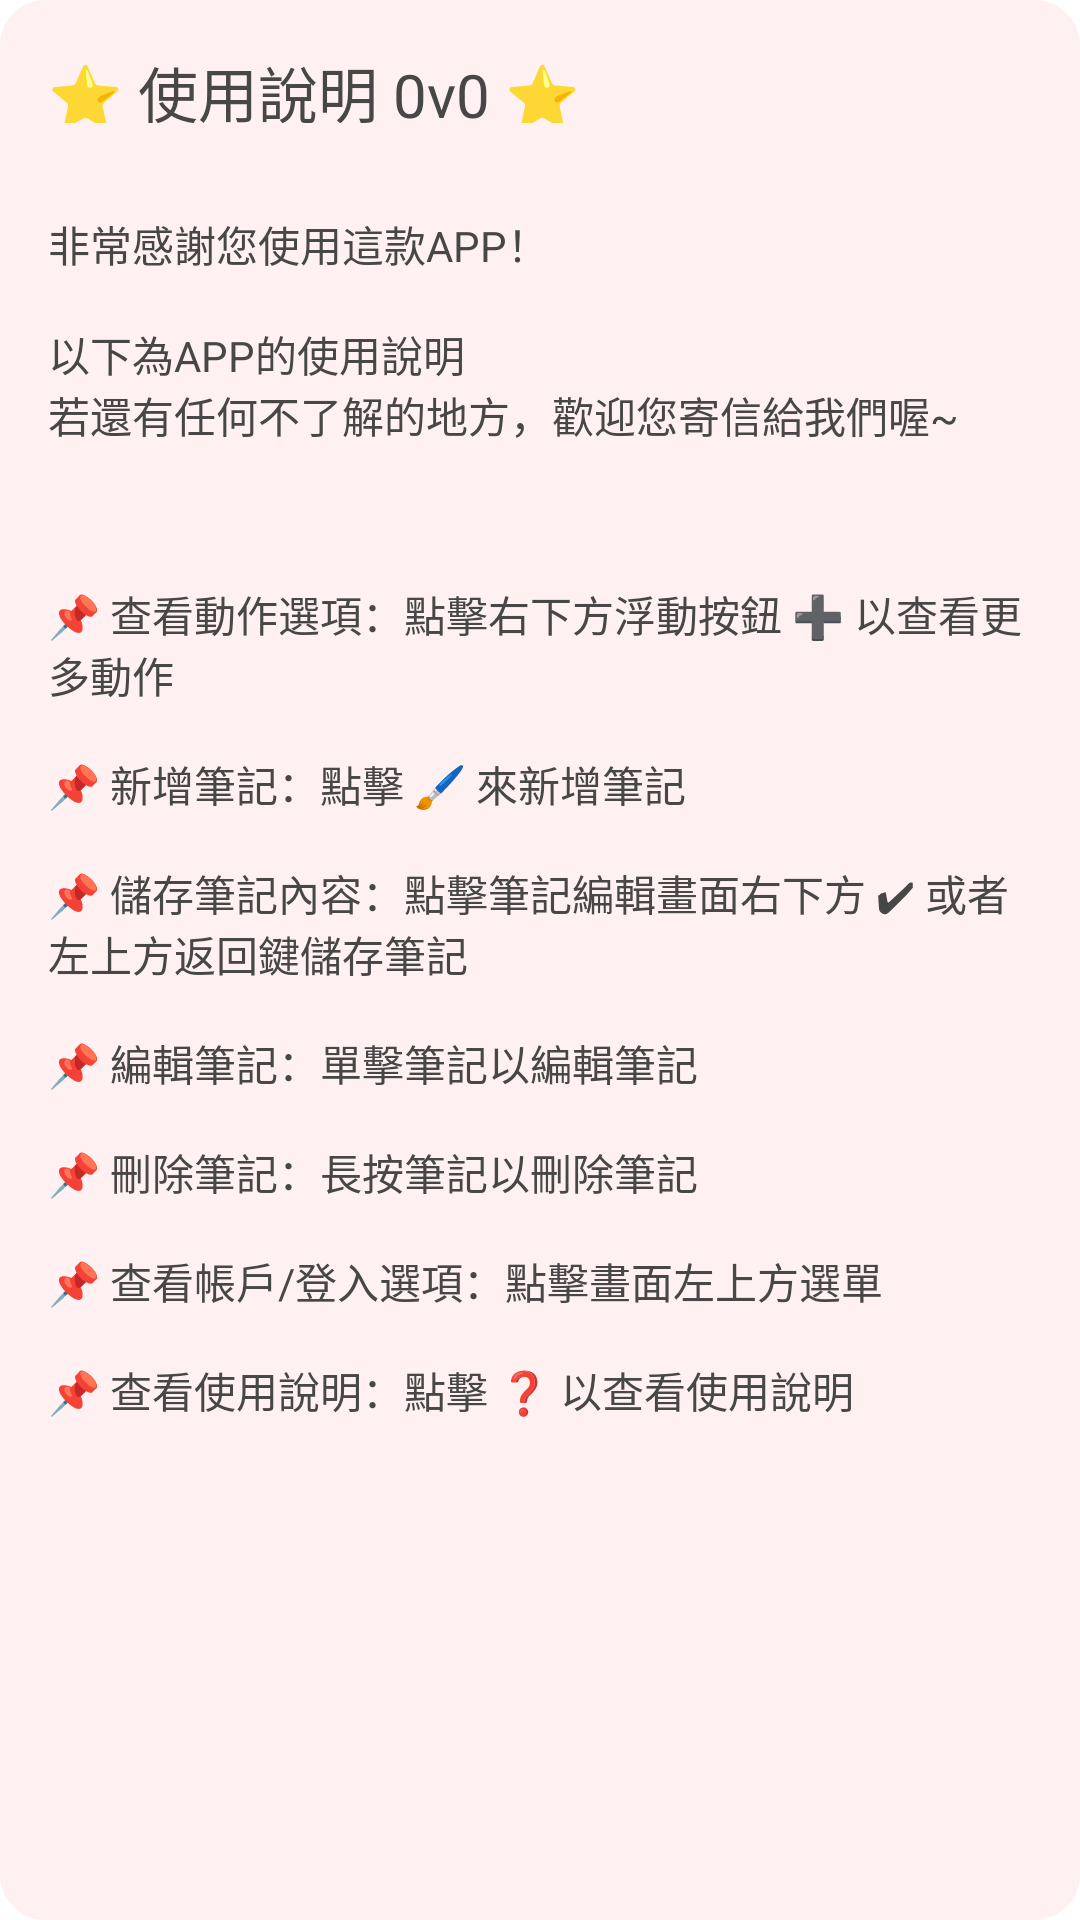

Write the Android layout XML for this screen, with the resource values it uses.
<!-- AndroidManifest.xml: application theme Theme.Ovo -->
<!-- res/layout/help_dialog.xml -->
<?xml version="1.0" encoding="utf-8"?>
<RelativeLayout xmlns:android="http://schemas.android.com/apk/res/android"
    xmlns:app="http://schemas.android.com/apk/res-auto"
    xmlns:tools="http://schemas.android.com/tools"
    android:layout_width="match_parent"
    android:layout_height="wrap_content"
    android:background="@drawable/help_dialog_bg"
    android:padding="16dp" >


    <TextView
        android:id="@+id/help_title"
        android:layout_width="wrap_content"
        android:layout_height="25dp"
        android:text="@string/help_title"
        android:textSize="20sp"
        android:textColor="@color/titleColor"/>

    <TextView
        android:id="@+id/help_sub_title"
        android:layout_width="match_parent"
        android:layout_height="wrap_content"
        android:layout_below="@id/help_title"
        android:layout_marginTop="30dp"
        android:text="@string/help_info"
        android:textColor="@color/titleColor"/>

    <androidx.constraintlayout.widget.ConstraintLayout
        android:layout_width="match_parent"
        android:layout_height="wrap_content"
        android:layout_below="@id/help_sub_title"
        android:layout_marginTop="30dp"
        android:paddingTop="16dp"
        android:paddingBottom="16dp">

        <TextView
            android:id="@+id/info_fab"
            android:layout_width="wrap_content"
            android:layout_height="wrap_content"
            android:text="@string/info_fab"
            app:layout_constraintStart_toStartOf="parent"
            app:layout_constraintTop_toTopOf="parent"
            android:textColor="@color/titleColor"/>

        <TextView
            android:id="@+id/info_add_new_note"
            android:layout_width="wrap_content"
            android:layout_height="wrap_content"
            android:layout_marginTop="16dp"
            android:text="@string/info_add_new_note"
            app:layout_constraintStart_toStartOf="parent"
            app:layout_constraintTop_toBottomOf="@id/info_fab"
            android:textColor="@color/titleColor"/>

        <TextView
            android:id="@+id/info_save_note"
            android:layout_width="wrap_content"
            android:layout_height="wrap_content"
            android:layout_marginTop="16dp"
            android:text="@string/info_save_note"
            app:layout_constraintStart_toStartOf="parent"
            app:layout_constraintTop_toBottomOf="@id/info_add_new_note"
            android:textColor="@color/titleColor"/>

        <TextView
            android:id="@+id/info_edit_note"
            android:layout_width="wrap_content"
            android:layout_height="wrap_content"
            android:layout_marginTop="16dp"
            android:text="@string/info_edit_note"
            app:layout_constraintStart_toStartOf="parent"
            app:layout_constraintTop_toBottomOf="@id/info_save_note"
            android:textColor="@color/titleColor"/>

        <TextView
            android:id="@+id/info_delete_note"
            android:layout_width="wrap_content"
            android:layout_height="wrap_content"
            android:layout_marginTop="16dp"
            android:text="@string/info_delete_note"
            app:layout_constraintStart_toStartOf="parent"
            app:layout_constraintTop_toBottomOf="@id/info_edit_note"
            android:textColor="@color/titleColor"/>

        <TextView
            android:id="@+id/info_account"
            android:layout_width="wrap_content"
            android:layout_height="wrap_content"
            android:layout_marginTop="16dp"
            android:text="@string/info_drawer"
            app:layout_constraintStart_toStartOf="parent"
            app:layout_constraintTop_toBottomOf="@id/info_delete_note"
            android:textColor="@color/titleColor"/>

        <TextView
            android:id="@+id/info_help"
            android:layout_width="wrap_content"
            android:layout_height="wrap_content"
            android:layout_marginTop="16dp"
            android:text="@string/info_help"
            app:layout_constraintStart_toStartOf="parent"
            app:layout_constraintTop_toBottomOf="@id/info_account"
            android:textColor="@color/titleColor"/>
    </androidx.constraintlayout.widget.ConstraintLayout>
</RelativeLayout>
<!-- resources referenced by this layout -->
<resources>
  <color name="titleColor">#474747</color>
  <!-- drawable help_dialog_bg (drawable) -->
  <?xml version="1.0" encoding="utf-8"?>
  <shape xmlns:android="http://schemas.android.com/apk/res/android">
      <solid android:color="#FFF1F1"/>
      <corners android:radius="15dp"/>
  </shape>
  <string name="help_info">非常感謝您使用這款APP！\n\n以下為APP的使用說明\n若還有任何不了解的地方，歡迎您寄信給我們喔~</string>
  <string name="help_title">⭐ 使用說明 0v0 ⭐</string>
  <string name="info_add_new_note">📌 新增筆記：點擊 🖌 來新增筆記</string>
  <string name="info_delete_note">📌 刪除筆記：長按筆記以刪除筆記</string>
  <string name="info_drawer">📌 查看帳戶/登入選項：點擊畫面左上方選單</string>
  <string name="info_edit_note">📌 編輯筆記：單擊筆記以編輯筆記</string>
  <string name="info_fab">📌 查看動作選項：點擊右下方浮動按鈕 ➕ 以查看更多動作</string>
  <string name="info_help">📌 查看使用說明：點擊 ❓ 以查看使用說明</string>
  <string name="info_save_note">📌 儲存筆記內容：點擊筆記編輯畫面右下方 ✔ 或者左上方返回鍵儲存筆記</string>
  <style name="Theme.Ovo" parent="Theme.MaterialComponents.DayNight.DarkActionBar">
          
          <item name="colorPrimary">#FEDBD0</item>
          <item name="colorPrimaryVariant">#FEDBD0</item>
          <item name="colorOnPrimary">@color/white</item>
          <item name="titleTextColor">@color/btn_text</item>
          
          <item name="colorSecondary">#555454</item>
          <item name="colorSecondaryVariant">@color/teal_700</item>
          <item name="colorOnSecondary">@color/black</item>
          
          <item name="android:statusBarColor" tools:targetApi="l">?attr/colorPrimaryVariant</item>
          
  
      </style>
  <color name="white">#FFFFFFFF</color>
  <color name="btn_text">#442C2E</color>
  <color name="teal_700">#713317</color>
  <color name="black">#FF000000</color>
</resources>
